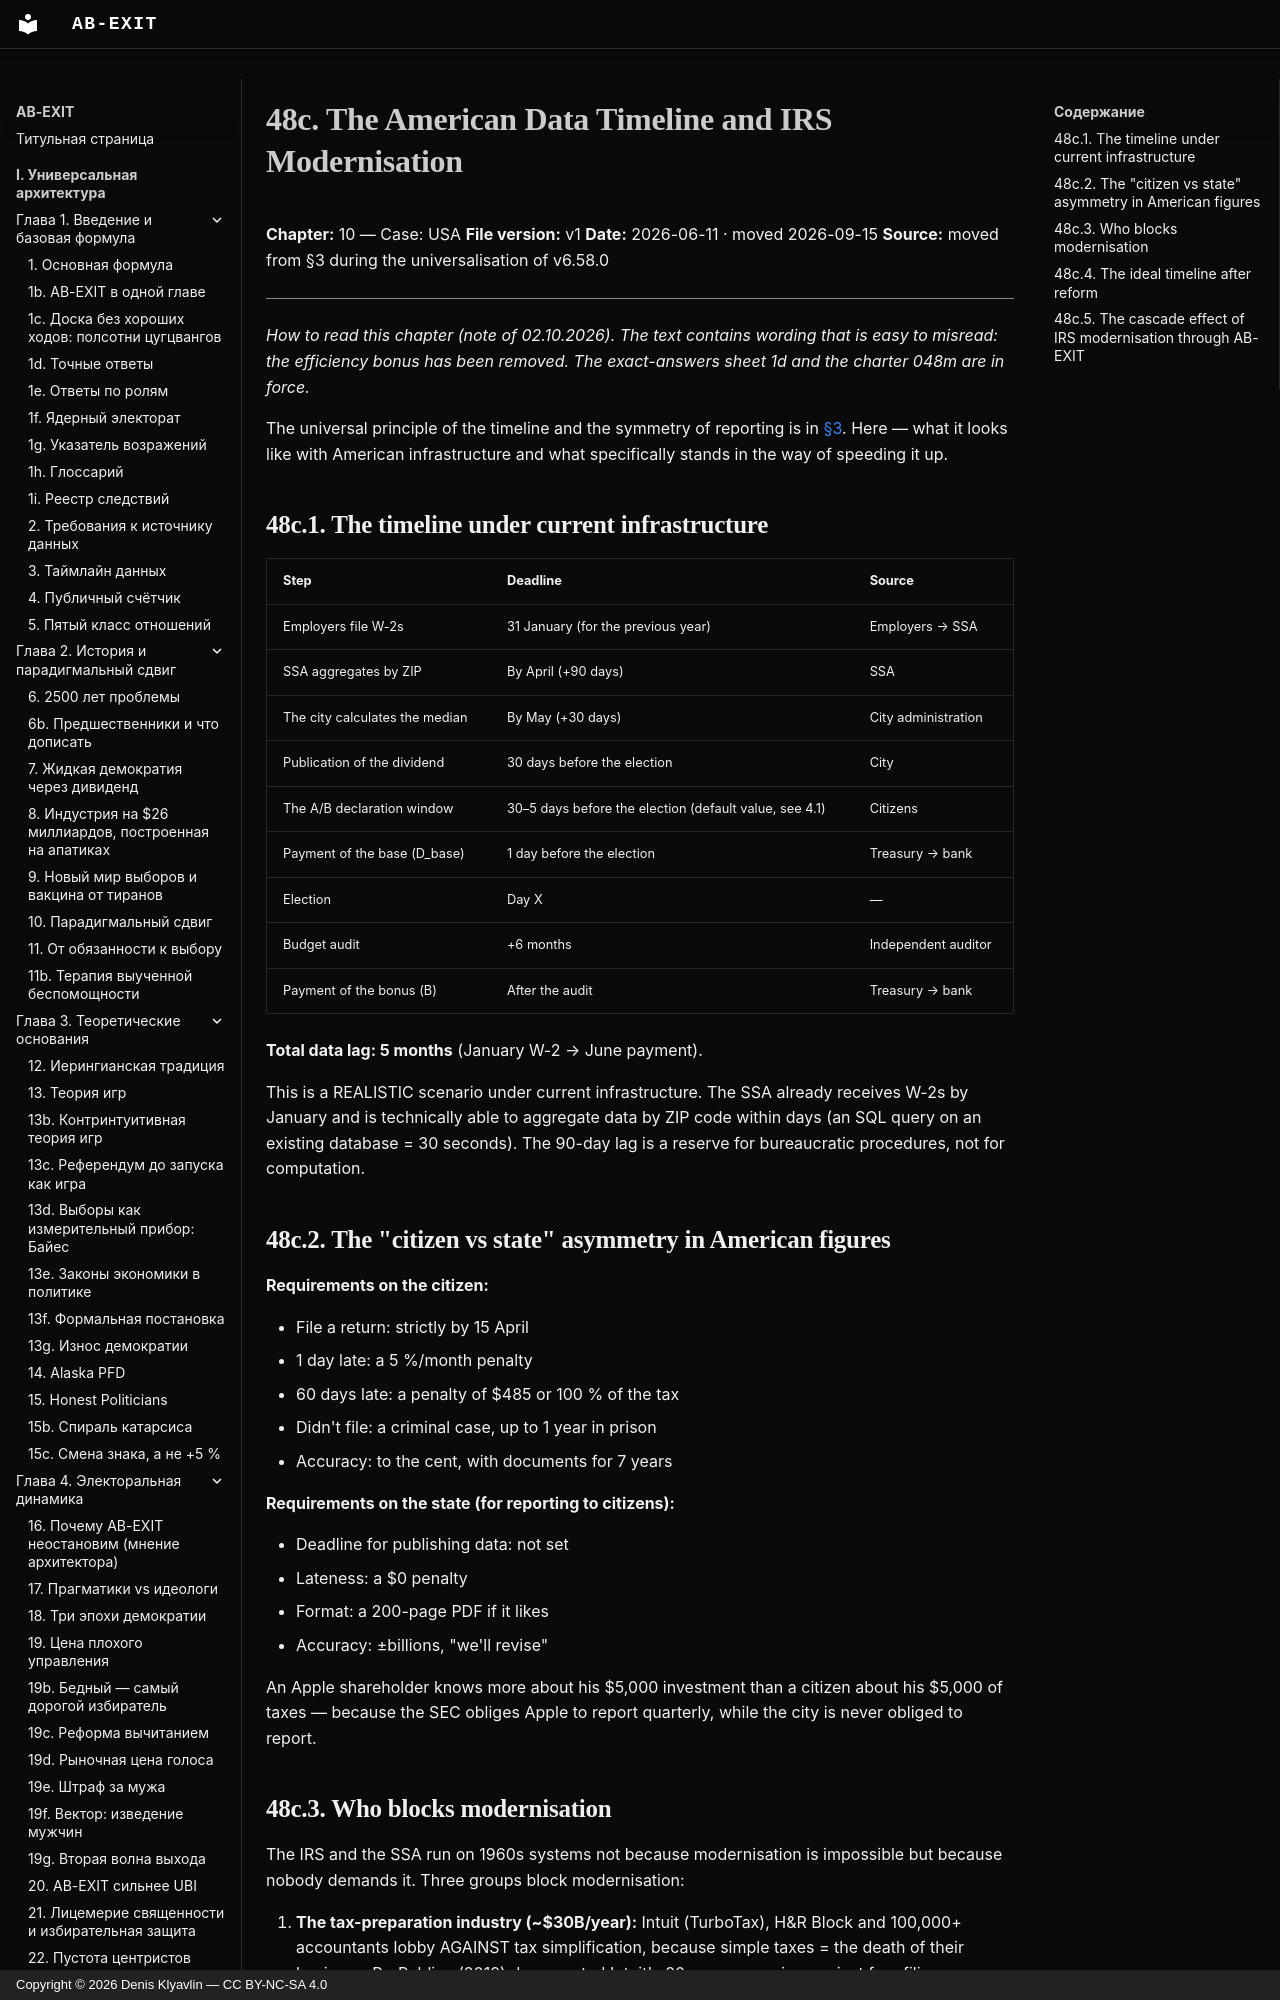

repository: Denis-Kliavlin/ab-exit · page: 10-usa/048c-data-timeline-us.en/index.html · generator: mkdocs · copyright: Copyright © 2026 Denis Klyavlin — CC BY-NC-SA 4.0

# 48c. The American Data Timeline and IRS Modernisation

**Chapter:** 10 — Case: USA
**File version:** v1
**Date:** 2026-06-11 · moved 2026-09-15
**Source:** moved from §3 during the universalisation of v6.58.0

---

*How to read this chapter (note of 02.10.2026). The text contains wording that is easy to misread: the efficiency bonus has been removed. The exact-answers sheet 1d and the charter 048m are in force.*

The universal principle of the timeline and the symmetry of reporting is in
[§3](../01-introduction/003-rejected-variants.md). Here — what it looks like with American
infrastructure and what specifically stands in the way of speeding it up.
